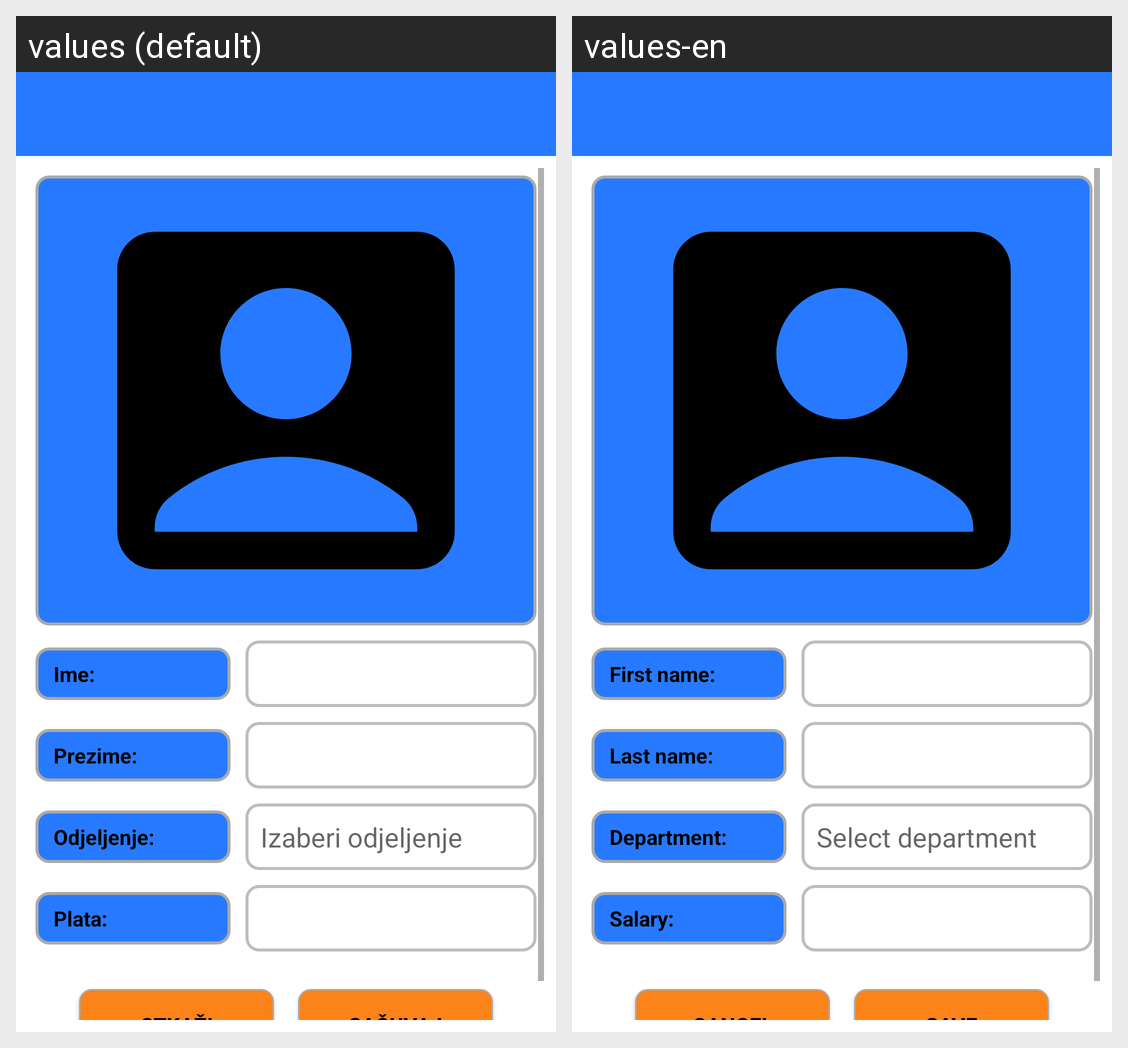

Locale-by-locale string values for the Android screen shown in this grid:
Android screen res/layout/activity_employee_edit.xml rendered under 2 locales, left to right: values (default), values-en. Device: Nexus 5 (rendered at 1080×1920; each locale shown at half size, 540×960, under a caption strip naming it); theme Theme.Registar.Custom.
Strings drawn on this screen, with the default value and each locale's value (text and hints the layout hard-codes, and strings that could not be matched under every locale, appear in the picture but are not listed):

first_name
  values: Ime:
  values-en: First name:

last_name
  values: Prezime:
  values-en: Last name:

department
  values: Odjeljenje:
  values-en: Department:

select_department
  values: Izaberi odjeljenje
  values-en: Select department

salary
  values: Plata:
  values-en: Salary:

btn_cancel_text
  values: otkaži
  values-en: Cancel

btn_save_text
  values: sačuvaj
  values-en: Save
